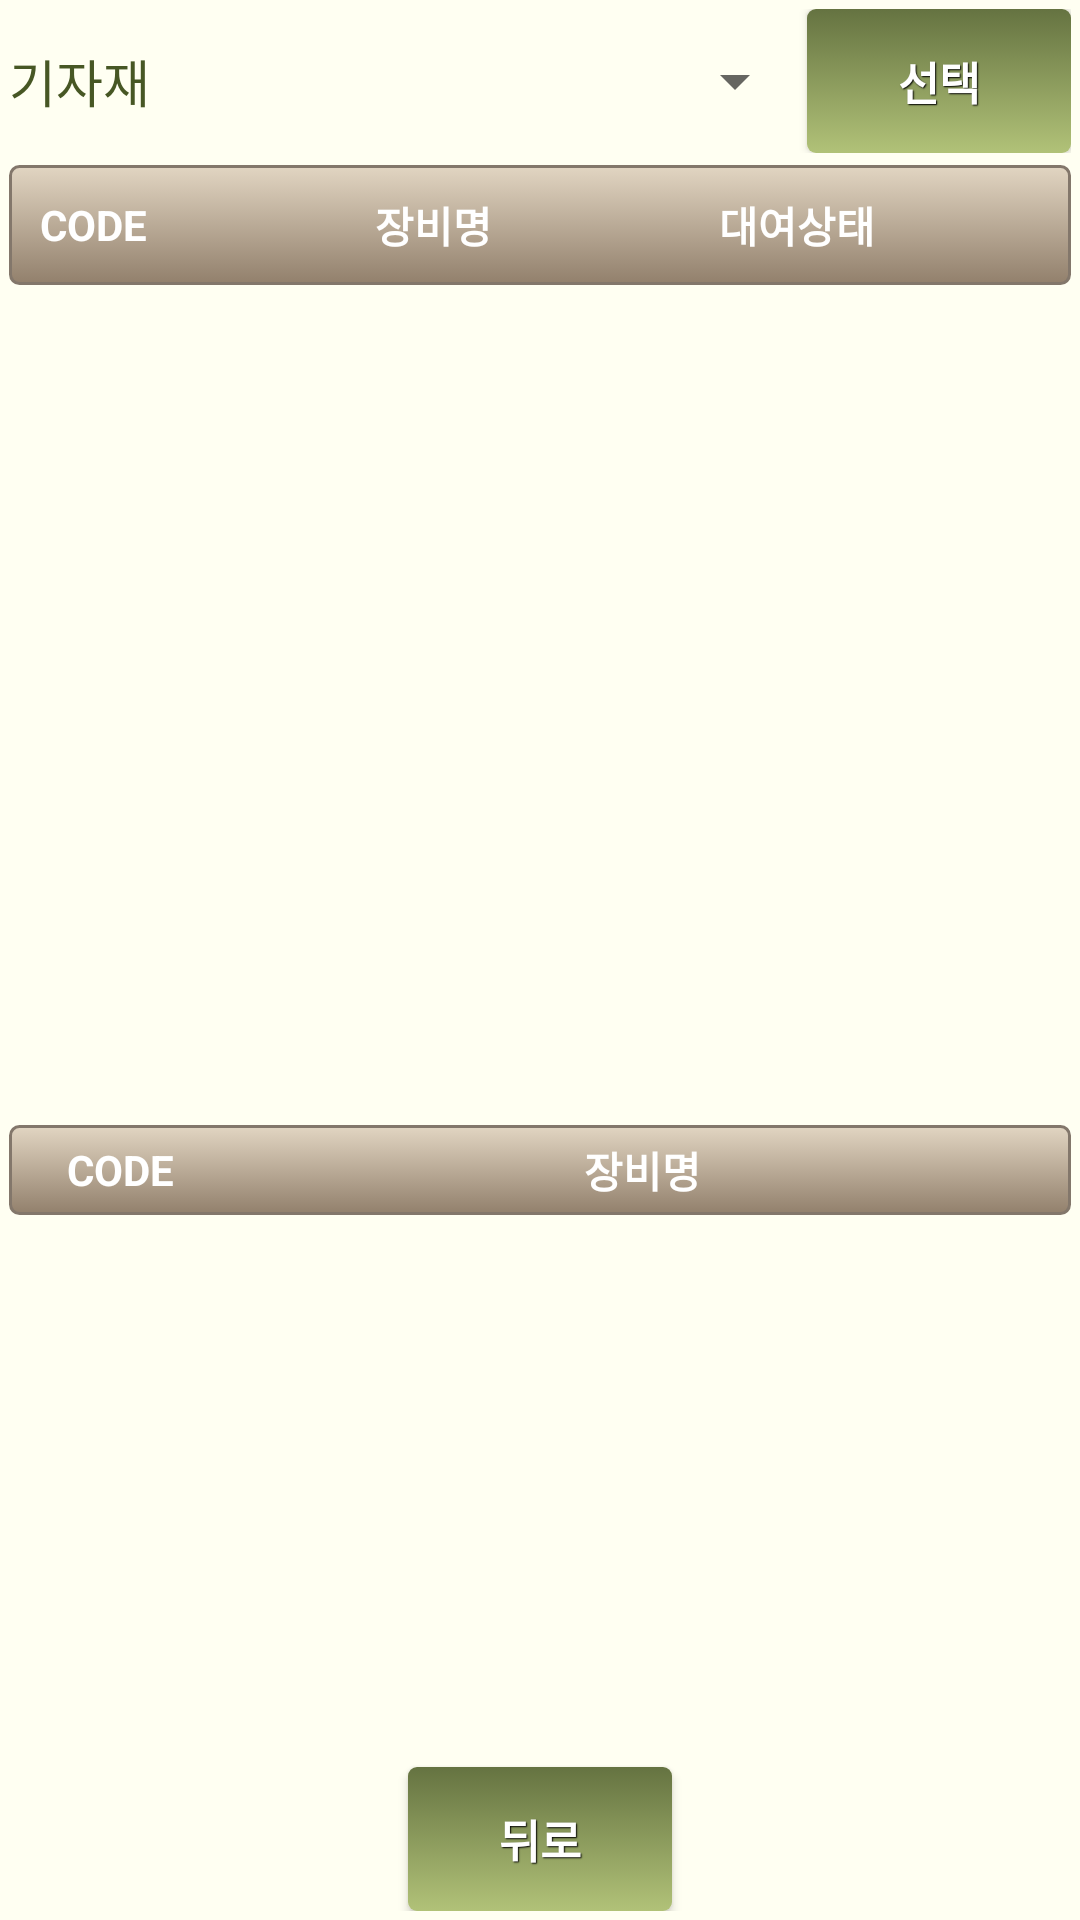

Reconstruct the res/layout file that produces this screen, plus the resources it refers to.
<!-- AndroidManifest.xml: application theme AppTheme -->
<!-- res/layout/equipment.xml -->
<LinearLayout xmlns:android="http://schemas.android.com/apk/res/android"
    xmlns:tools="http://schemas.android.com/tools"
    android:id="@+id/LinearLayout1"
    android:layout_width="match_parent"
    android:layout_height="match_parent"
    android:background="#fffff2"
    android:orientation="vertical"
    android:padding="3dp"
    android:paddingBottom="@dimen/activity_vertical_margin"
    android:paddingLeft="@dimen/activity_horizontal_margin"
    android:paddingRight="@dimen/activity_horizontal_margin"
    android:paddingTop="@dimen/activity_vertical_margin"
    tools:context="user_Activity.Equipment" >

    <LinearLayout
        android:layout_width="match_parent"
        android:layout_height="wrap_content"
        android:gravity="center" >

        <TextView
            android:id="@+id/textView1"
            android:layout_width="wrap_content"
            android:layout_height="wrap_content"
            android:text="기자재"
            android:textColor="#475724"
            android:textSize="17sp" />

        <Spinner
            android:id="@+id/spinner1"
            android:layout_width="match_parent"
            android:layout_height="wrap_content"
            android:layout_weight="1" />

        <Button
            android:id="@+id/equip_choice_btn"
            style="@style/btnStyledark_khaki"
            android:layout_width="wrap_content"
            android:layout_height="wrap_content"
            android:text="선택"
            android:textColor="#ffffff" />

    </LinearLayout>

    <LinearLayout
        style="@style/btnStyleSandrift"
        android:layout_width="match_parent"
        android:layout_height="40dp"
        android:layout_marginTop="4dp"
        android:padding="3dp" >

        <TextView
            android:id="@+id/code_tv"
            android:layout_width="0dp"
            android:layout_height="wrap_content"
            android:layout_marginRight="4dp"
            android:layout_weight="1.5"
            android:gravity="center|top"
            android:text="CODE"
            android:textColor="#ffffff"
            android:textSize="14sp"
            android:textStyle="bold" />

        <TextView
            android:id="@+id/name_tv"
            android:layout_width="0dp"
            android:layout_height="wrap_content"
            android:layout_marginRight="4dp"
            android:layout_weight="5"
            android:gravity="center"
            android:text="장비명"
            android:textColor="#ffffff"
            android:textSize="14sp"
            android:textStyle="bold" />

        <TextView
            android:id="@+id/out_state_tv"
            android:layout_width="0dp"
            android:layout_height="wrap_content"
            android:layout_marginRight="4dp"
            android:layout_weight="2"
            android:gravity="center"
            android:text="대여상태"
            android:textColor="#ffffff"
            android:textSize="14sp"
            android:textStyle="bold" />

        <TextView
            android:id="@+id/textView2"
            android:layout_width="0dp"
            android:layout_height="wrap_content"
            android:layout_weight="1.5" />
      
    </LinearLayout>

    <ListView
        android:id="@+id/listView1"
        android:layout_width="match_parent"
        android:layout_height="0dp"
        android:layout_weight="6" >

    </ListView>

    <LinearLayout
        style="@style/btnStyleSandrift"
        android:layout_width="match_parent"
        android:layout_height="30dp"
        android:layout_marginTop="4dp"
        android:padding="3dp" >

        <TextView
            android:id="@+id/TextView01"
            android:layout_width="0dp"
            android:layout_height="wrap_content"
            android:layout_marginRight="4dp"
            android:layout_weight="2"
            android:gravity="center|top"
            android:text="CODE"
            android:textColor="#ffffff"
            android:textSize="14sp"
            android:textStyle="bold" />

        <TextView
            android:id="@+id/TextView02"
            android:layout_width="0dp"
            android:layout_height="wrap_content"
            android:layout_marginRight="4dp"
            android:layout_weight="8"
            android:gravity="center"
            android:text="장비명"
            android:textColor="#ffffff"
            android:textSize="14sp"
            android:textStyle="bold" />

    
    </LinearLayout>

    <ListView
        android:id="@+id/listView2"
        android:layout_width="match_parent"
        android:layout_height="0dp"
        android:layout_weight="4" >
    </ListView>

    <Button
        android:id="@+id/submit_btn"
        style="@style/btnStyledark_khaki"
        android:layout_width="wrap_content"
        android:layout_height="wrap_content"
        android:layout_gravity="center"
        android:text="뒤로"
        android:textColor="#ffffff" />

</LinearLayout>
<!-- resources referenced by this layout -->
<resources>
  <style name="btnStyleSandrift" parent="@android:style/Widget.Button">
         <item name="android:textSize">15sp</item>
         <item name="android:textStyle">bold</item>
         <item name="android:textColor">#FFFFFF</item>
         <item name="android:gravity">center</item>
         <item name="android:shadowColor">#000000</item>
         <item name="android:shadowDx">1</item>
         <item name="android:shadowDy">1</item>
         <item name="android:shadowRadius">0.6</item>
         <item name="android:background">@drawable/custom_btn_sandrift</item>
         <item name="android:padding">10dip</item>
     </style>
  <style name="btnStyledark_khaki" parent="@android:style/Widget.Button">
         <item name="android:textSize">15sp</item>
         <item name="android:textStyle">bold</item>
         <item name="android:textColor">#626954</item>
         <item name="android:gravity">center</item>
         <item name="android:shadowColor">#000000</item>
         <item name="android:shadowDx">1</item>
         <item name="android:shadowDy">1</item>
         <item name="android:shadowRadius">0.6</item>
         <item name="android:background">@drawable/custom_btn_dark_khaki</item>
         <item name="android:padding">10dip</item>
     </style>
  <style name="AppTheme" parent="AppBaseTheme">
        
          
      </style>
  <!-- drawable custom_btn_sandrift (drawable-nodpi) -->
  <?xml version="1.0" encoding="utf-8"?>
  <selector xmlns:android="http://schemas.android.com/apk/res/android" >
       
      <item >
          <shape android:shape="rectangle"  >
               <corners android:radius="3dip" />
               <stroke android:width="1dip" android:color="#83776b" />
               <gradient  android:angle="-90"  android:startColor="#90cbb59d" android:endColor="#92806c" />            
           </shape>
       </item>
  </selector>
  <!-- drawable custom_btn_dark_khaki (drawable-nodpi) -->
  <?xml version="1.0" encoding="utf-8"?>
  <selector xmlns:android="http://schemas.android.com/apk/res/android" >
       <item android:state_pressed="true" >
           <shape android:shape="rectangle"  >
               <corners android:radius="3dip" />
               <stroke android:width="1dip" android:color="#868a57" />
               <gradient  android:angle="-90"  android:startColor="#99E000" android:endColor="#aeb25e"  />            
           </shape>
       </item>
      <item android:state_focused="true">
           <shape android:shape="rectangle"  >
               <corners android:radius="3dip" />
               <stroke android:width="1dip" android:color="#868a57" />
               <solid  android:color="#4ea0ab"/>       
           </shape>
       </item>  
      <item >
          <shape android:shape="rectangle"  >
               <corners android:radius="3dip" />
               <stroke android:width="0dip" android:color="#868a57" />
               <gradient  android:angle="-90"  android:startColor="#657341" android:endColor="#b1c278" />            
           </shape>
       </item>
  </selector>
  <style name="AppBaseTheme" parent="Theme.AppCompat.Light">
          
      </style>
</resources>
